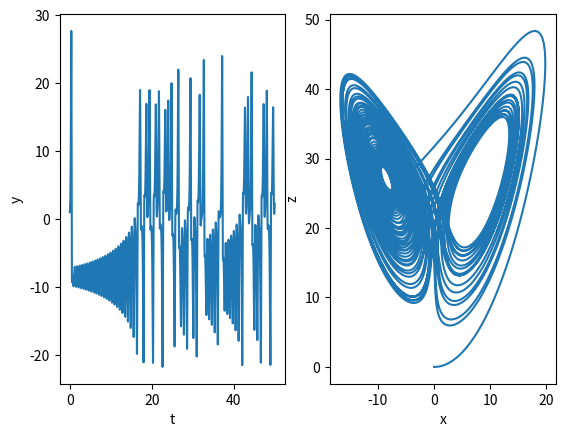

This chart was generated by the following Python code:
# [redacted]
# [redacted]

from numpy import array, arange, zeros
from matplotlib import pylab as plt

### CONSTANTS ###
S= 10.
R= 28.
B= 8./3.

### RANGE ###
a=0. # t initial
b=50. # t final
N=10000 #Many points needed for a smooth curve for x vs. z graph
h=(b-a)/float(N)

### POINTS ###
tPoints=arange(a,b,h)
xPoints=zeros(N,float)
yPoints=zeros(N,float)
zPoints=zeros(N,float)

### X, Y, &Z VALUES ###
r = array([0,1,0],float) #(x,y,z) = (0,1,0)

### GIVEN DIFFERENTIAL EQUATIONS ###
def f(r,t):
    x=r[0]
    y=r[1]
    z=r[2]
    fx=S*(y-x)
    fy=R*x-y-x*z
    fz=x*y-B*z
    
    return array([fx,fy,fz],float)

### PLOT USING 4TH ORDER RUNGE-KUTTA ###
def plot(r):
    i=0
    for t in tPoints:
        xPoints[i]=r[0]
        yPoints[i]=r[1]
        zPoints[i]=r[2]
        k1=h*f(r, t)
        k2=h*f(r+0.5*k1, t+0.5*h)
        k3=h*f(r+0.5*k2, t+0.5*h)
        k4=h*f(r+k3, t+h)
        r+=(k1+ 2*k2+ 2*k3+ k4)/6
        i+=1    
    plt.subplot(121)
    plt.plot(tPoints,yPoints)
    plt.xlabel('t')
    plt.ylabel('y')
    plt.subplot(122)
    plt.plot(xPoints,zPoints)
    plt.xlabel('x')
    plt.ylabel('z')
    plt.show()
plot(r)
